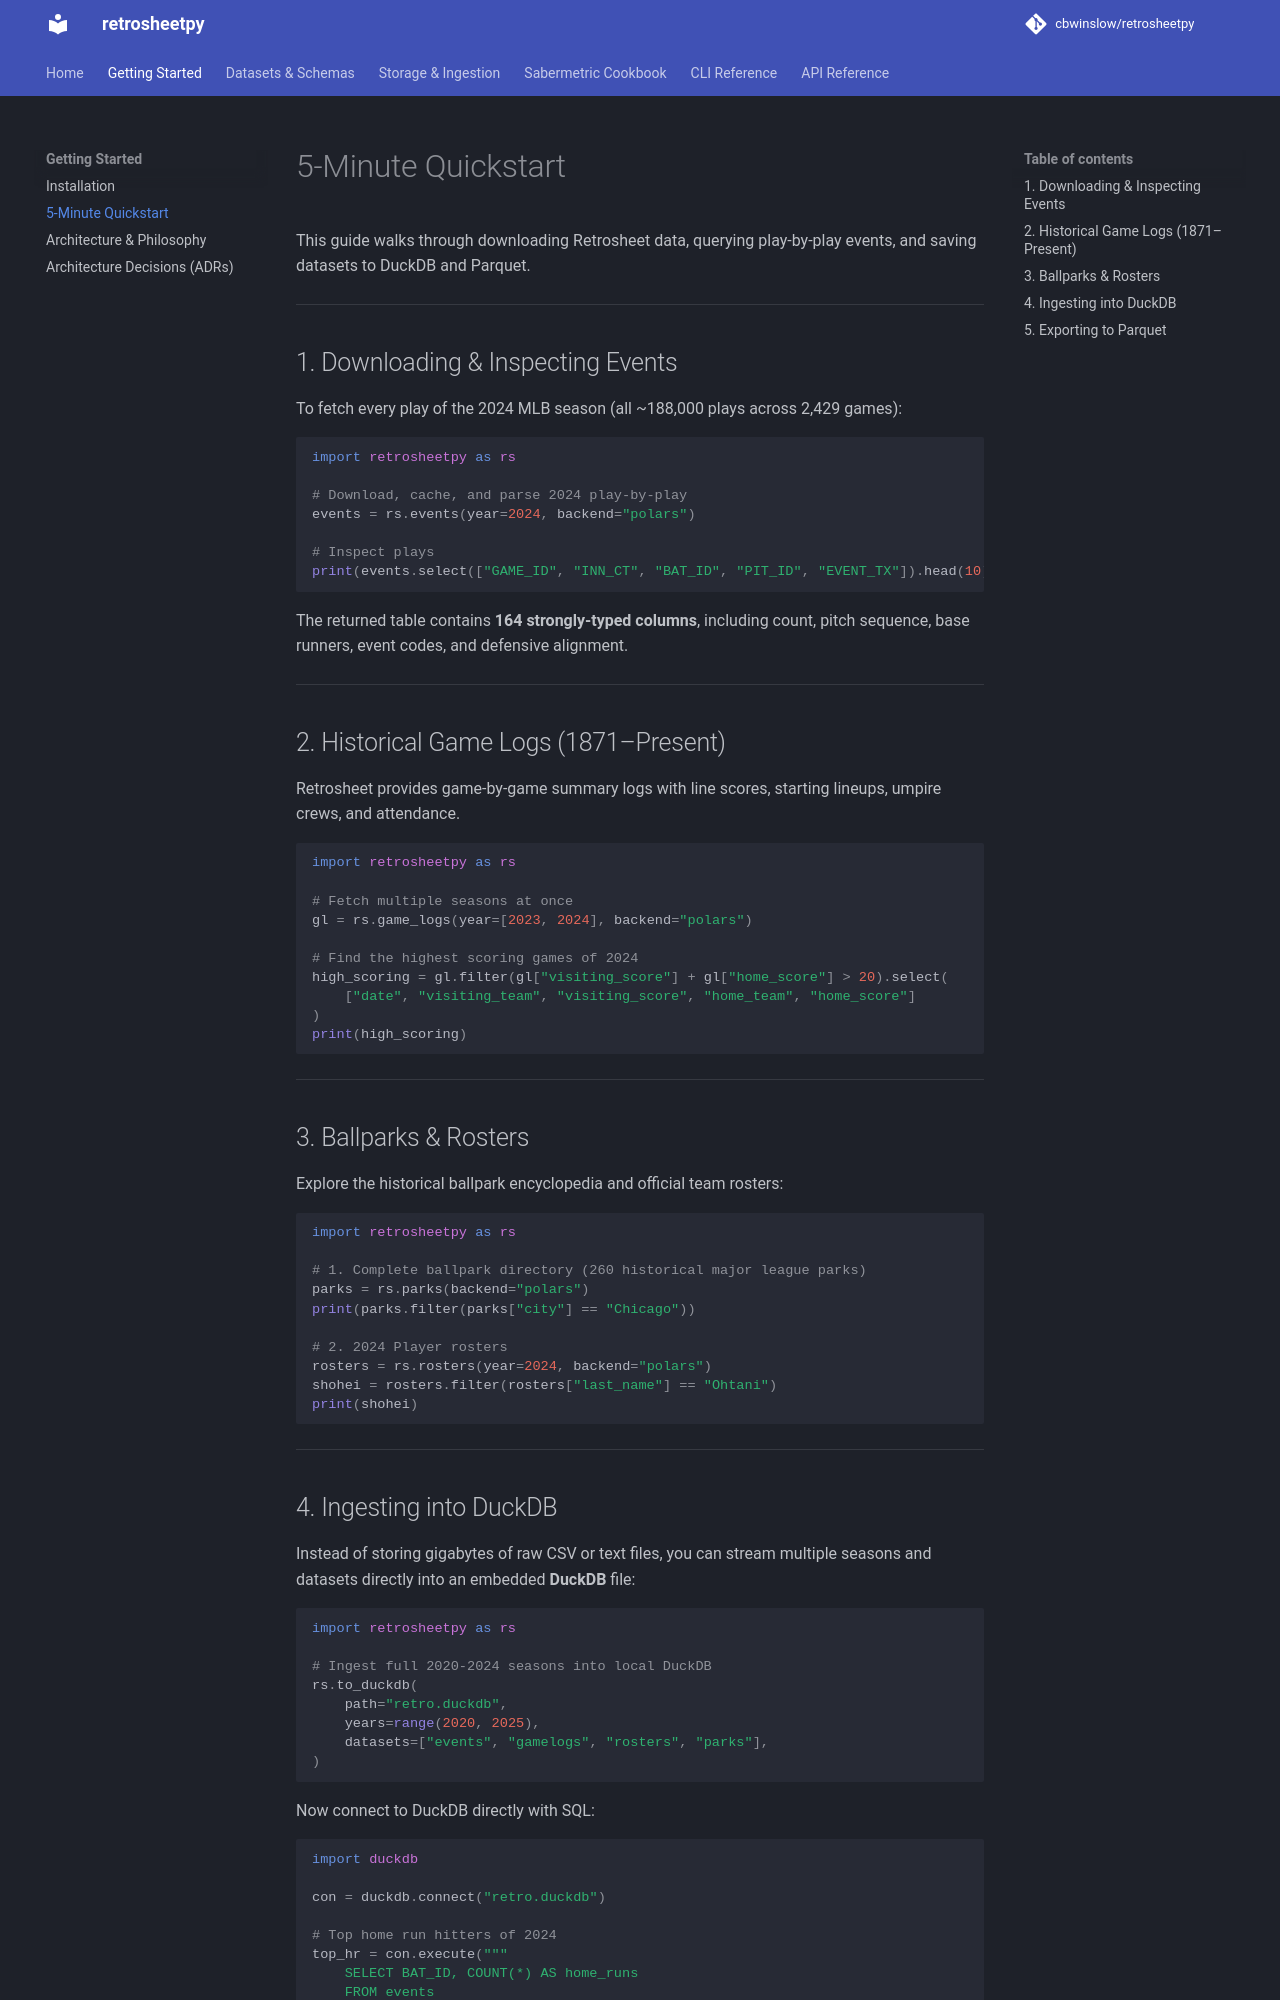

repository: cbwinslow/retrosheetpy · page: getting-started/quickstart/index.html · generator: mkdocs

# 5-Minute Quickstart

This guide walks through downloading Retrosheet data, querying play-by-play events, and saving datasets to DuckDB and Parquet.

---

## 1. Downloading & Inspecting Events

To fetch every play of the 2024 MLB season (all ~188,000 plays across 2,429 games):

```python
import retrosheetpy as rs

# Download, cache, and parse 2024 play-by-play
events = rs.events(year=2024, backend="polars")

# Inspect plays
print(events.select(["GAME_ID", "INN_CT", "BAT_ID", "PIT_ID", "EVENT_TX"]).head(10))
```

The returned table contains **164 strongly-typed columns**, including count, pitch sequence, base runners, event codes, and defensive alignment.

---

## 2. Historical Game Logs (1871–Present)

Retrosheet provides game-by-game summary logs with line scores, starting lineups, umpire crews, and attendance.

```python
import retrosheetpy as rs

# Fetch multiple seasons at once
gl = rs.game_logs(year=[2023, 2024], backend="polars")

# Find the highest scoring games of 2024
high_scoring = gl.filter(gl["visiting_score"] + gl["home_score"] > 20).select(
    ["date", "visiting_team", "visiting_score", "home_team", "home_score"]
)
print(high_scoring)
```

---

## 3. Ballparks & Rosters

Explore the historical ballpark encyclopedia and official team rosters:

```python
import retrosheetpy as rs

# 1. Complete ballpark directory (260 historical major league parks)
parks = rs.parks(backend="polars")
print(parks.filter(parks["city"] == "Chicago"))

# 2. 2024 Player rosters
rosters = rs.rosters(year=2024, backend="polars")
shohei = rosters.filter(rosters["last_name"] == "Ohtani")
print(shohei)
```

---
